Run: headless pygame with SDL's dummy video driver; simulated clock (each Clock.tick advances the game by its frame time, no real sleeping); random seed 0; keys injected as events and as key.get_pressed() state; no mouse input.
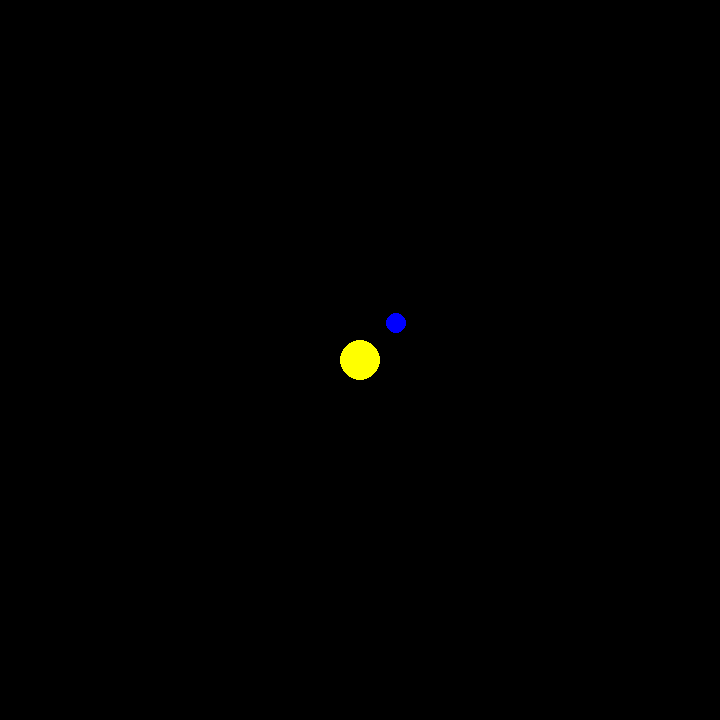
Frame 1 of 4 · flips 1–60 · no input
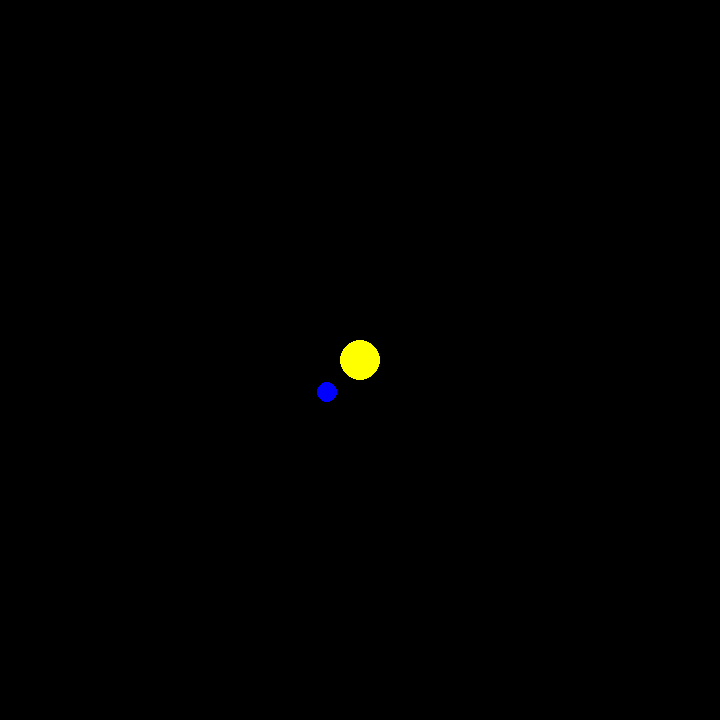
Frame 2 of 4 · flips 61–180 · tapped SPACE, RETURN · held RIGHT (→), D
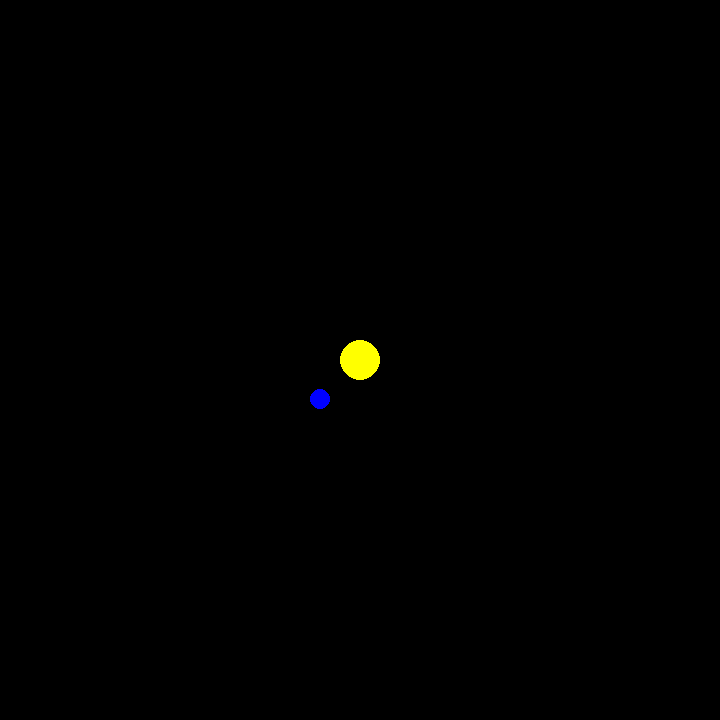
Frame 3 of 4 · flips 181–300 · held DOWN (↓), S
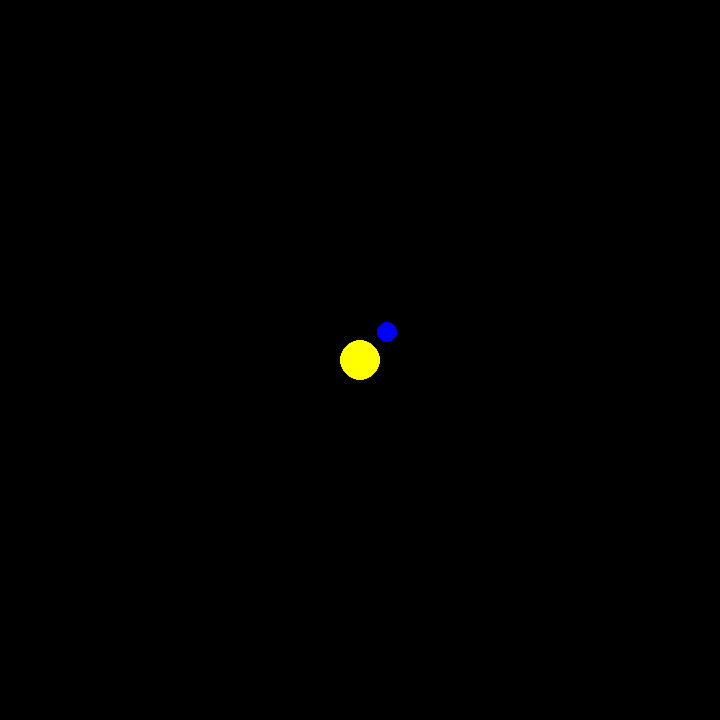
Frame 4 of 4 · flips 301–420 · held LEFT (←), A, UP (↑), W

The pygame program that drew these frames:

# File: game.py
# Programmer: Connor Fricke (cd.fricke23@gmail.com)
# Last Revision:
#   28-Feb-2024 ---> defined commonly used vectors, object class, initialized project
# TODO:
#   - Find a good way to implement flipping of inFront boolean

import pygame

#pygame initialization boilerplate
pygame.init()
screen = pygame.display.set_mode((720,720))
clock = pygame.time.Clock()
running = True
dt = 0

# ***** VECTORS AND REFERENCE POINTS *****
# NOTE: in PyGame, the origin is the top left corner of the screen
xhat = pygame.Vector2(1.0, 0.0)
yhat = pygame.Vector2(0.0, 1.0)
zeroVec = pygame.Vector2(0.0, 0.0)
up_right = (xhat - yhat) / (2 ** 0.5)
down_right = (xhat + yhat) / (2 ** 0.5)
center = pygame.Vector2(screen.get_width() / 2.0, screen.get_height() / 2.0)
origin = zeroVec

# ***** CLASS DEFINITION *****
class Object:
    """This is the base object of my game. It is drawn in game as a circle"""
    def __init__(self):
        # constants
        self.RADIUS = 20.0
        self.COLOR = "blue"
        self.MASS = 1.0
        # variables
        self.position = center          # set position at middle of screen
        self.velocity = zeroVec         # set velocity to zero
        self.acceleration = zeroVec     # set acceleration to zero
    
    def __init__(self, radius, mass, color):
        # constants
        self.RADIUS = radius
        self.MASS = mass
        self.COLOR = color
        # variables
        self.position = center          # set position at middle of screen
        self.velocity = zeroVec         # set velocity to zero
        self.acceleration = zeroVec     # set acceleration to zero
        self.force = zeroVec            # this is the force that the current object "feels"

    # call draw() to automatically draw the circle with it's current attributes
    def draw(self):
        pygame.draw.circle(surface=screen, color=self.COLOR, center=self.position, radius=self.RADIUS)

    def update(self, deltaTime):
        # update acceleration, velocity, and position
        self.acceleration = self.force / orbitor.MASS
        self.velocity += orbitor.acceleration
        self.position += orbitor.velocity * deltaTime

STARTPOS = center + (50*xhat) - (50*yhat)
orbitor = Object(mass=100.0, color="blue", radius=10.0)
orbitor.position = STARTPOS

sun = Object(mass=100.0, color="yellow",radius=20.0)

inFront = True  # to decide which object to draw "on top"
accumulatedTime = 0.0   # to record the amount of time passed

# ***** GAME LOOP *****
while running:
    # pygame.QUIT means the user closed the window
    for event in pygame.event.get():
        if event.type == pygame.QUIT:
            running = False
    
    # wipe away anything from the previous frame
    screen.fill("black")

    # *** RENDER THE GAME HERE ***
    if (inFront):
        sun.draw()
        orbitor.draw()
    else:   
        orbitor.draw()
        sun.draw()

    # force points from circle position to the center
    force = (sun.position - orbitor.position)

    orbitor.force = force

    # update acceleration, velocity, and position
    VxBefore = orbitor.velocity.x
    orbitor.update(dt)
    VxAfter = orbitor.velocity.x

    # reverse direction at edges
    if ( (orbitor.position.y - orbitor.RADIUS) < 0 or (orbitor.position.y + orbitor.RADIUS) > screen.get_height()):
        orbitor.velocity.y *= -1   # reverse velocity y component
    if ( (orbitor.position.x - orbitor.RADIUS) < 0 or (orbitor.position.x + orbitor.RADIUS) > screen.get_width()):
        orbitor.velocity.x *= -1   # reverse velocity x component

    # flip() display to send work to the screen
    pygame.display.flip()

    # limit to 60 fps
    dt = clock.tick(60) / 1000
    accumulatedTime += dt

    # trigger the flipping of "inFront" when the x component of velocity changes sign
    if (VxBefore * VxAfter < 0):
        inFront = not inFront

pygame.quit()
